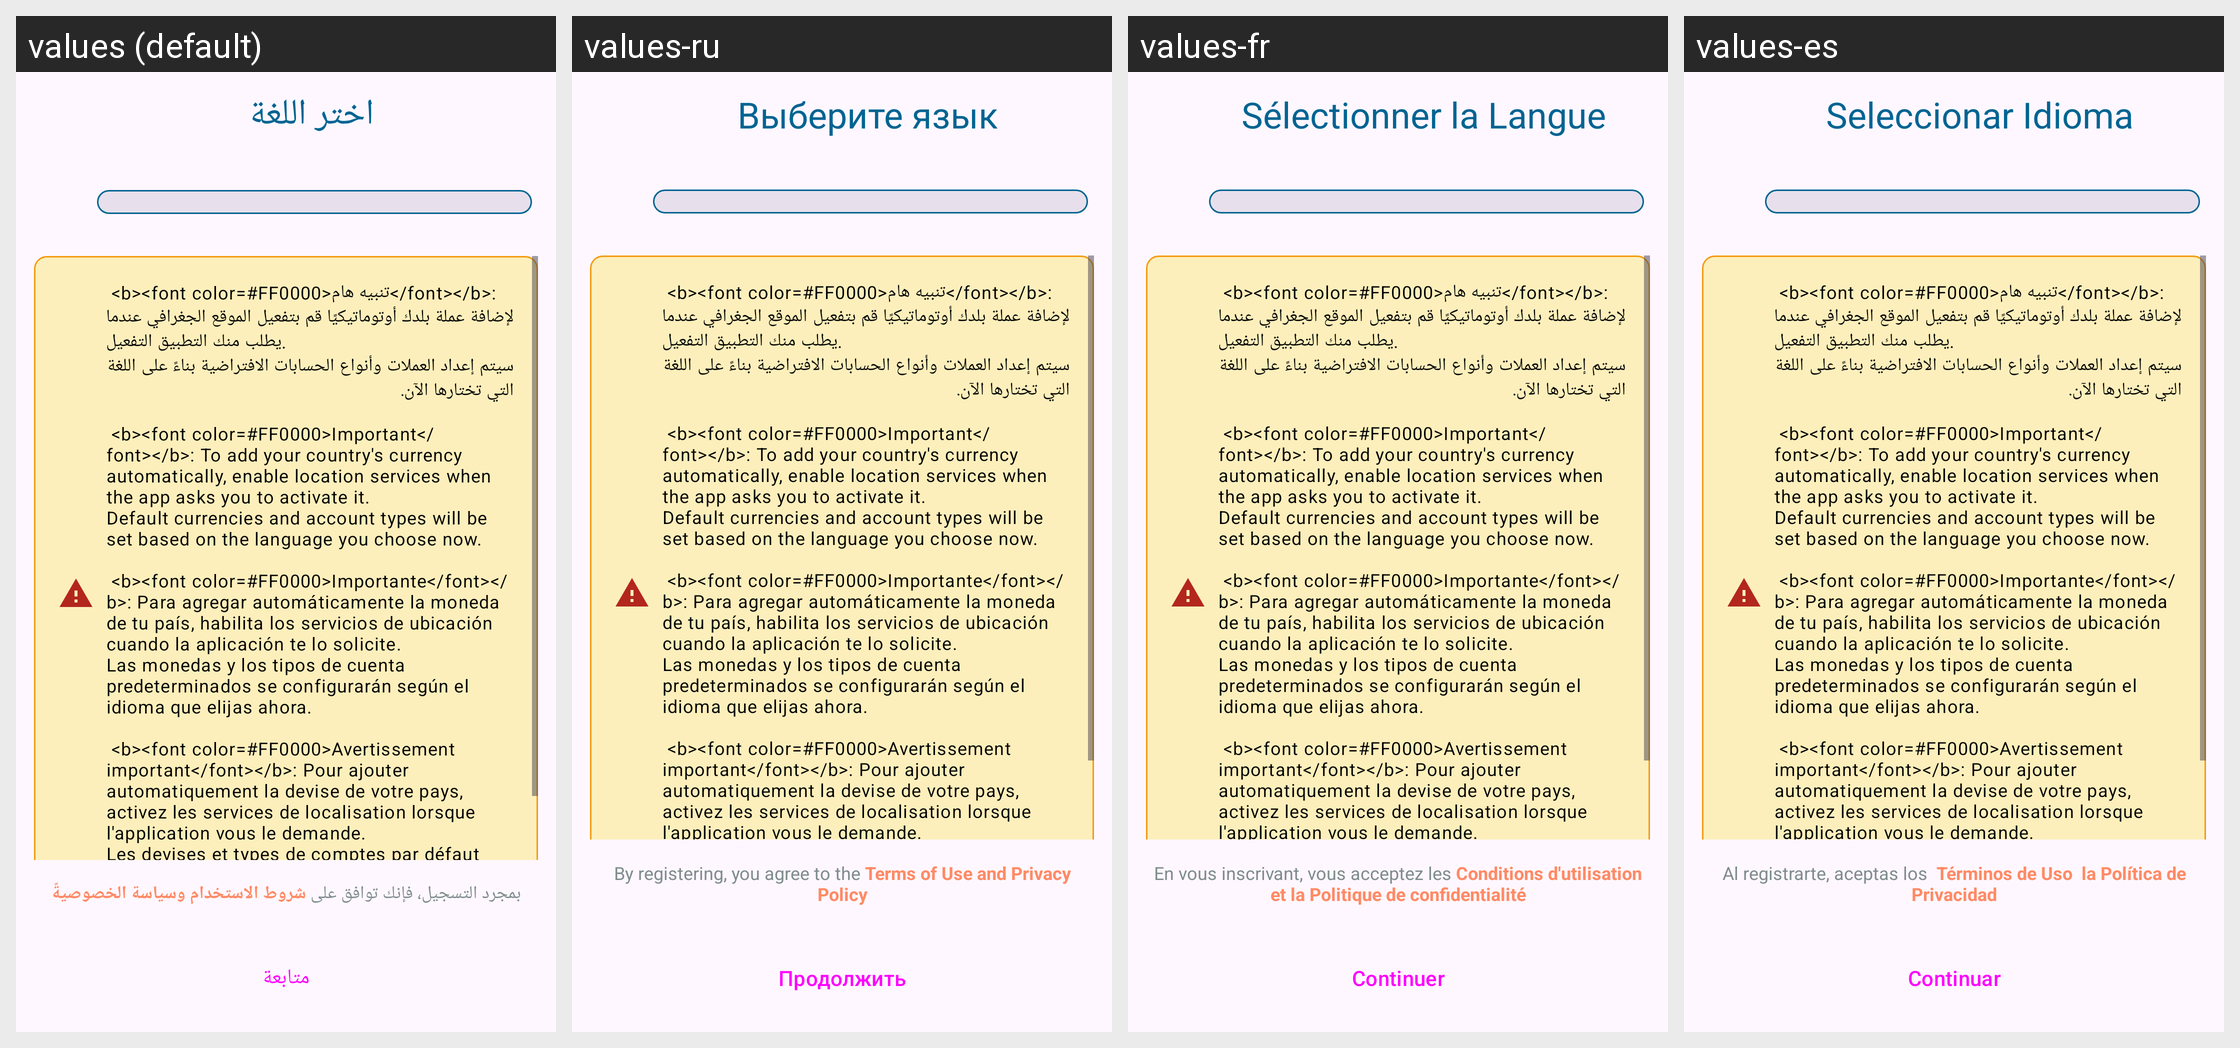

The same Android screen rendered under several of its app's locales, left to right. List the strings drawn on it with the default value and each locale's translation.
Android screen res/layout/dialog_language.xml rendered under 4 locales, left to right: values (default), values-ru, values-fr, values-es. Device: Nexus 5 (rendered at 1080×1920; each locale shown at half size, 540×960, under a caption strip naming it); theme Theme.Daftree.
Other locales in the repository, not shown: values-de, values-en, values-tr.
Strings drawn on this screen, with the default value and each locale's value (text and hints the layout hard-codes, and strings that could not be matched under every locale, appear in the picture but are not listed):

language_selection_title
  values: اختر اللغة
  values-ru: Выберите язык
  values-fr: Sélectionner la Langue
  values-es: Seleccionar Idioma

continue_button
  values: متابعة
  values-ru: Продолжить
  values-fr: Continuer
  values-es: Continuar
